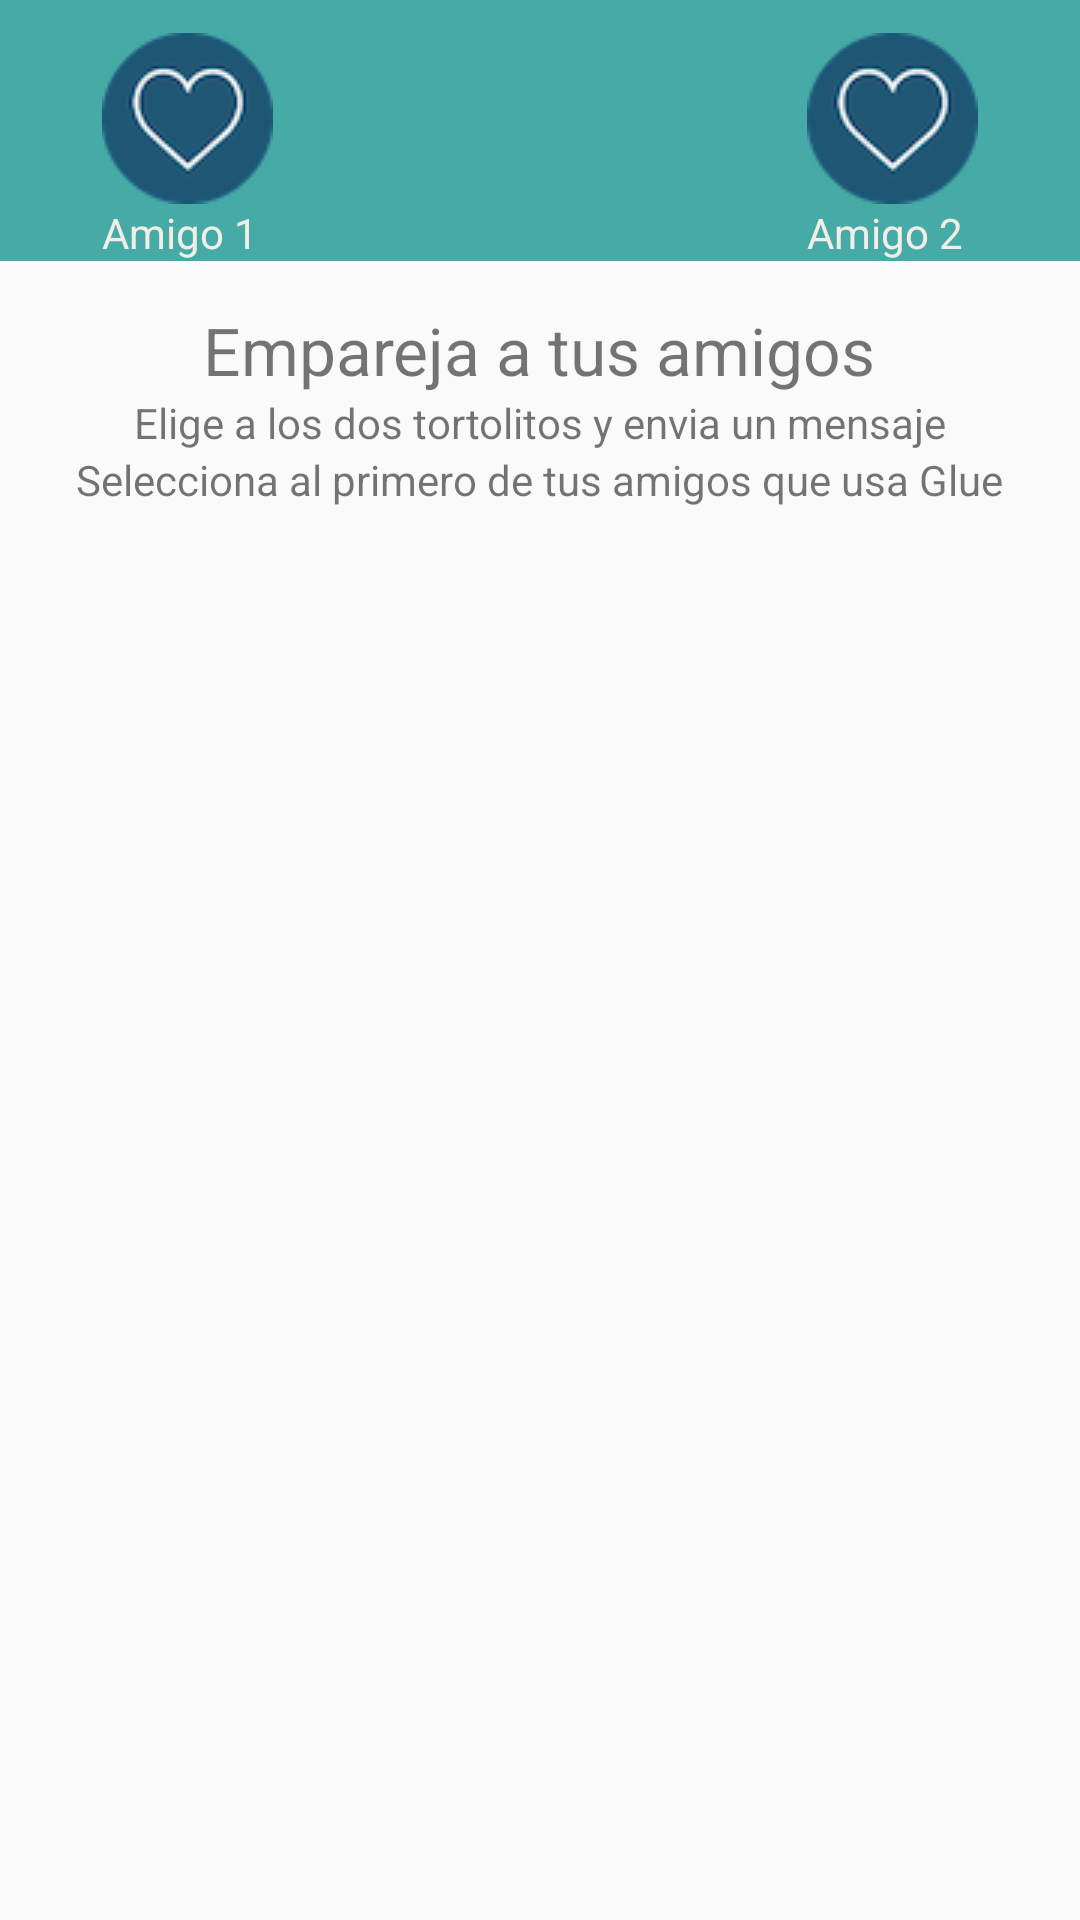

Android layout source for this screen:
<!-- AndroidManifest.xml: application theme AppTheme -->
<!-- res/layout/fragment_gluer.xml -->
<?xml version="1.0" encoding="utf-8"?>
<LinearLayout xmlns:android="http://schemas.android.com/apk/res/android"
    xmlns:app="http://schemas.android.com/apk/res-auto"
    android:orientation="vertical" android:layout_width="match_parent"
    android:layout_height="match_parent"
    android:weightSum="1">

    <RelativeLayout
        android:layout_width="match_parent"
        android:layout_height="wrap_content"
        android:layout_weight="0.88">

        <RelativeLayout
            android:id="@+id/emparejar"
            android:layout_width="wrap_content"
            android:layout_height="wrap_content"
            android:layout_above="@+id/imageView28"
            android:layout_alignParentRight="true"
            android:background="@color/azul_claro">

            <ImageView
                android:id="@+id/imageView31"
                android:layout_width="wrap_content"
                android:layout_height="wrap_content"
                android:layout_alignParentRight="true"
                android:layout_alignTop="@+id/imageView45"
                android:layout_centerInParent="false"
                android:layout_marginRight="34dp"
                android:src="@drawable/cambiar_corazon" />

            <ImageView
                android:id="@+id/imageView45"
                android:layout_width="wrap_content"
                android:layout_height="wrap_content"
                android:layout_alignParentLeft="true"
                android:layout_alignParentTop="true"
                android:layout_centerInParent="false"
                android:layout_marginLeft="34dp"
                android:layout_marginTop="11dp"
                android:src="@drawable/cambiar_corazon" />

            <TextView
                android:id="@+id/textView11"
                android:layout_width="wrap_content"
                android:layout_height="wrap_content"
                android:layout_alignLeft="@+id/imageView45"
                android:layout_alignRight="@+id/imageView45"
                android:layout_below="@+id/imageView45"
                android:text="@string/Amigo1"
                android:textColor="@color/beis" />

            <TextView
                android:id="@+id/textView12"
                android:layout_width="wrap_content"
                android:layout_height="wrap_content"
                android:layout_alignLeft="@+id/imageView31"
                android:layout_alignRight="@+id/imageView31"
                android:layout_below="@+id/imageView31"
                android:text="@string/Amigo2"
                android:textColor="@color/beis" />

            <Button
                android:id="@+id/button5"
                android:layout_width="wrap_content"
                android:layout_height="wrap_content"
                android:layout_centerHorizontal="true"
                android:layout_centerVertical="true"
                android:background="@color/black_overlay"
                android:text="@string/emparejar"
                android:textColor="@color/beis"
                android:visibility="invisible" />

        </RelativeLayout>

        <TextView
            android:id="@+id/textView30"
            android:layout_width="wrap_content"
            android:layout_height="wrap_content"
            android:layout_alignBottom="@+id/imageView28"
            android:layout_centerHorizontal="true"
            android:text="@string/EmparejaA"
            android:layout_below="@id/emparejar"
            android:textColor="@color/com_facebook_blue"
            android:layout_marginTop="15dp"
            android:textSize="22sp"/>

        <TextView
            android:id="@+id/textView46"
            android:layout_width="wrap_content"
            android:layout_height="wrap_content"
            android:layout_below="@id/textView30"
            android:layout_centerHorizontal="true"
            android:text="@string/tortolitos"
            android:textColor="@color/com_facebook_blue"/>

        <TextView
            android:id="@+id/textView48"
            android:layout_width="wrap_content"
            android:layout_height="wrap_content"
            android:layout_below="@id/textView46"
            android:layout_centerHorizontal="true"
            android:text="@string/seleccionaG" />

    </RelativeLayout>

    <RelativeLayout
        android:layout_width="match_parent"
        android:layout_height="322dp">

        <GridView
            android:id="@+id/Amigos"
            android:layout_marginLeft="20dp"
            android:layout_width="wrap_content"
            android:layout_height="match_parent"
            android:layout_alignParentTop="true"
            android:layout_alignParentRight="true"
            android:layout_alignParentEnd="true" />
    </RelativeLayout>
</LinearLayout>
<!-- resources referenced by this layout -->
<resources>
  <color name="azul_claro">#46aaa6</color>
  <color name="beis">#F1EEE5</color>
  <color name="black_overlay">#66000000</color>
  <!-- drawable cambiar_corazon: png bitmap (drawable, 7809 bytes) -->
  <string name="Amigo1">Amigo 1</string>
  <string name="Amigo2">Amigo 2</string>
  <string name="EmparejaA">Empareja a tus amigos</string>
  <string name="emparejar">¿Quieres emparejar a tus amigos</string>
  <string name="seleccionaG">Selecciona al primero de tus amigos que usa Glue</string>
  <string name="tortolitos">Elige a los dos tortolitos y envia un mensaje</string>
  <style name="AppTheme" parent="Theme.AppCompat.Light.DarkActionBar">
          
          <item name="colorPrimary">@color/colorPrimary</item>
          <item name="colorPrimaryDark">@color/colorPrimaryDark</item>
          <item name="colorAccent">@color/colorAccent</item>
      </style>
  <color name="colorPrimary">#3F51B5</color>
  <color name="colorPrimaryDark">#303F9F</color>
  <color name="colorAccent">#FF4081</color>
</resources>
